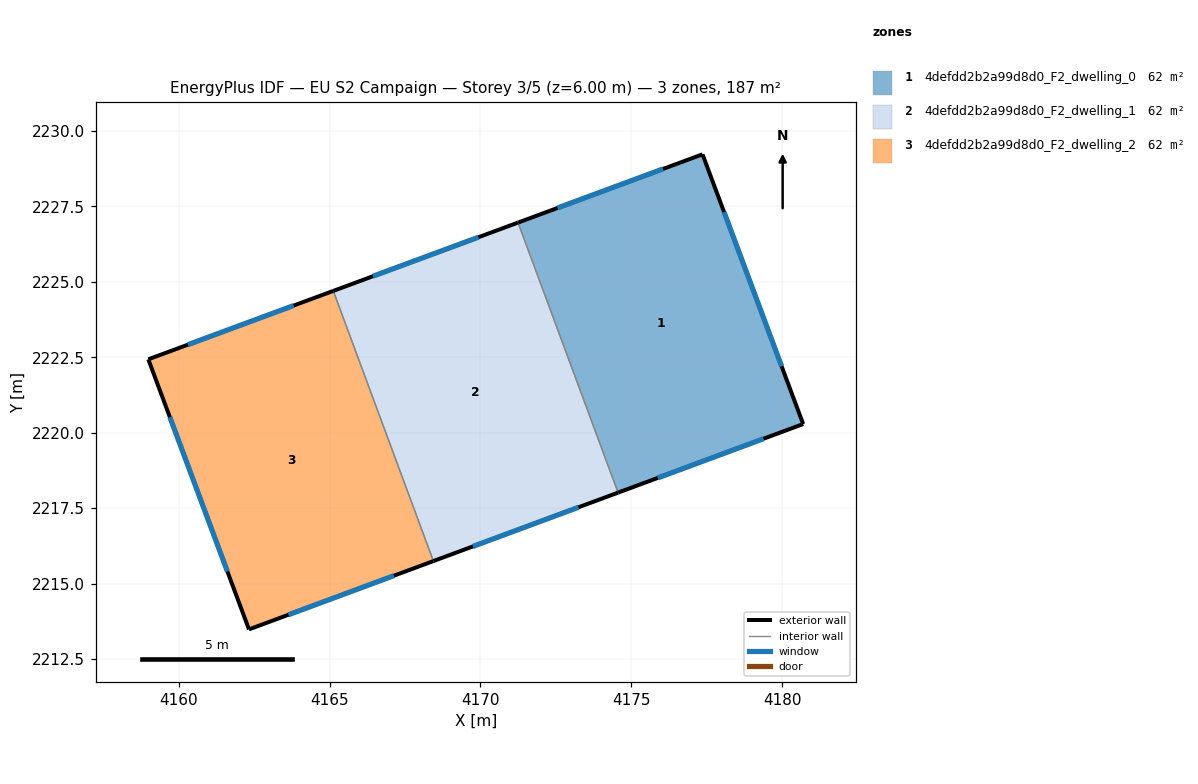
=== STOREY PLAN SPEC (per zone: floor XY polygon, exterior-wall plan segments, windows/doors) ===
zone 1: 4defdd2b2a99d8d0_F2_dwelling_0  (62.3 m²)
  floor: (4177.36, 2229.23) (4180.70, 2220.29) (4174.56, 2218.01) (4171.25, 2226.97)
  exterior wall: (4177.36, 2229.23) – (4171.25, 2226.97)  [6.5 m]
    window: (4176.05, 2228.74) – (4172.56, 2227.45)  [6.4 m²]
  exterior wall: (4180.70, 2220.29) – (4177.36, 2229.23)  [9.5 m]
    window: (4179.98, 2222.20) – (4178.08, 2227.31)  [9.4 m²]
  exterior wall: (4174.56, 2218.01) – (4180.70, 2220.29)  [6.5 m]
    window: (4175.88, 2218.50) – (4179.38, 2219.80)  [6.4 m²]
  interior walls: 1
zone 2: 4defdd2b2a99d8d0_F2_dwelling_1  (62.3 m²)
  floor: (4171.25, 2226.97) (4174.56, 2218.01) (4168.44, 2215.75) (4165.12, 2224.70)
  exterior wall: (4168.44, 2215.75) – (4174.56, 2218.01)  [6.5 m]
    window: (4169.75, 2216.23) – (4173.25, 2217.53)  [6.4 m²]
  exterior wall: (4171.25, 2226.97) – (4165.12, 2224.70)  [6.5 m]
    window: (4169.93, 2226.48) – (4166.43, 2225.19)  [6.4 m²]
  interior walls: 2
zone 3: 4defdd2b2a99d8d0_F2_dwelling_2  (62.3 m²)
  floor: (4165.12, 2224.70) (4168.44, 2215.75) (4162.33, 2213.48) (4158.99, 2222.43)
  exterior wall: (4162.33, 2213.48) – (4168.44, 2215.75)  [6.5 m]
    window: (4163.64, 2213.97) – (4167.13, 2215.26)  [6.4 m²]
  exterior wall: (4158.99, 2222.43) – (4162.33, 2213.48)  [9.6 m]
    window: (4159.71, 2220.52) – (4161.61, 2215.40)  [9.4 m²]
  exterior wall: (4165.12, 2224.70) – (4158.99, 2222.43)  [6.5 m]
    window: (4163.81, 2224.22) – (4160.30, 2222.92)  [6.4 m²]
  interior walls: 1

=== DERIVED (storey summary) ===
Building: EU S2 Campaign
Storey: 3 of 5  (floor level z = 6.00 m)
Storey gross floor area: 187.0 m²
Zones on this storey: 3
  - 4defdd2b2a99d8d0_F2_dwelling_0: floor 62.3 m²; exterior wall 22.6 m (67.8 m²); 3 window(s) 22.2 m²; WWR 32.7%
  - 4defdd2b2a99d8d0_F2_dwelling_1: floor 62.3 m²; exterior wall 13.1 m (39.2 m²); 2 window(s) 12.8 m²; WWR 32.7%
  - 4defdd2b2a99d8d0_F2_dwelling_2: floor 62.3 m²; exterior wall 22.6 m (67.8 m²); 3 window(s) 22.2 m²; WWR 32.7%
Zone adjacency (shared interzone walls):
  - 4defdd2b2a99d8d0_F2_dwelling_0 ↔ 4defdd2b2a99d8d0_F2_dwelling_1
  - 4defdd2b2a99d8d0_F2_dwelling_1 ↔ 4defdd2b2a99d8d0_F2_dwelling_2